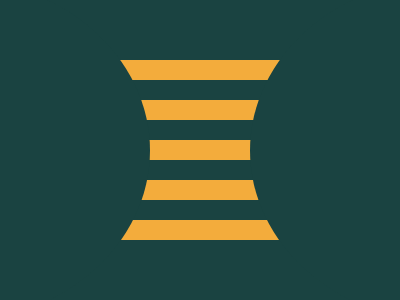

Write the HTML and CSS that draws this image.

<div a></div><div b></div><div c></div><div d></div><div e></div><div f></div><div g></div><style> body{background:#1A4341;display:flex;justify-content: center;align-items: center;  }[a]{width:400px;height:345px;border-radius:50%;background:#1a4341;position:absolute;left:-250px}[b]{width:400px;height:345px;border-radius:50%;background:#1a4341;position:absolute;right:-250px}[c]{width:250px;height:20px;background:#f3ac3c;position:absolute;z-index:-100}[d]{width:250px;height:20px;background:#f3ac3c;position:absolute;z-index:-100;top:60px}[e]{width:250px;height:20px;background:#f3ac3c;position:absolute;z-index:-100;top:100px}[f]{width:250px;height:20px;background:#f3ac3c;position:absolute;z-index:-100;top:180px}[g]{width:250px;height:20px;background:#f3ac3c;position:absolute;z-index:-100;top:220px}</style>